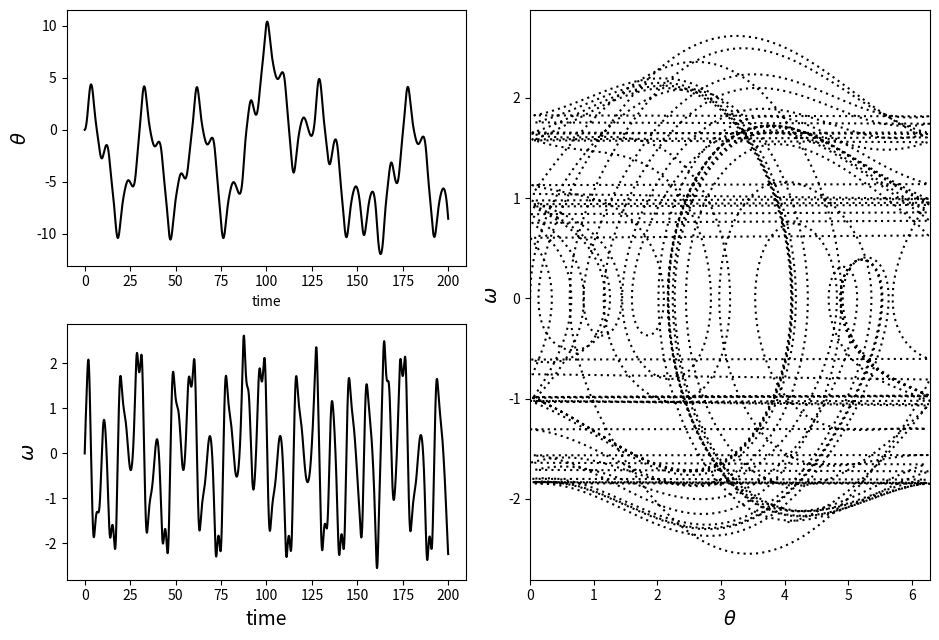

This figure's Python source: (Note: this script raises an exception after producing the figure.)
import numpy as np
import matplotlib.pyplot as plt
from scipy.integrate import odeint


def f(y, t, params):
    theta, omega = y  # unpack current values
    Q, d, Omega = params  # unpack parameters
    derivs = [omega,  # list of dy/dt=f functions
              -omega / Q + np.sin(theta) + d * np.cos(Omega * t)]
    return derivs


# Parameters
Q = 2.0  # quality factor (inverse damping)
d = 1.5  # forcing amplitude
Omega = 0.65  # drive frequency

# Initial values
theta0 = 0.0  # initial angular displacement
omega0 = 0.0  # initial angular velocity

# Bundle parameters for ODE solver
params = [Q, d, Omega]

# Bundle initial conditions for ODE solver
y0 = [theta0, omega0]

# Make time array for solution
tStop = 200.
tInc = 0.05
t = np.arange(0., tStop, tInc)

# Call the ODE solver
psoln = odeint(f, y0, t, args=(params,))

# Plot results
fig = plt.figure(figsize=(9.5, 6.5))

# Plot theta as a function of time
ax1 = fig.add_subplot(221)
ax1.plot(t, psoln[:, 0], color='black')
ax1.set_xlabel('time')
ax1.set_ylabel(r'$\theta$', fontsize=14)

# Plot omega as a function of time
ax2 = fig.add_subplot(223)
ax2.plot(t, psoln[:, 1], color='black')
ax2.set_xlabel('time', fontsize=14)
ax2.set_ylabel(r'$\omega$', fontsize=14)

# Plot omega vs theta
ax3 = fig.add_subplot(122)
twopi = 2.0 * np.pi
ax3.plot(psoln[:, 0] % twopi, psoln[:, 1],
         dashes=(1, 2), ms=1, color='black')
ax3.set_xlabel(r'$\theta$', fontsize=14)
ax3.set_ylabel(r'$\omega$', fontsize=14)
ax3.set_xlim(0., twopi)

plt.tight_layout()
plt.savefig('figures/odePend.pdf')
plt.show()

"""
Introduction to Python for Science & Engineering
[redacted]
Code last edited: 2018-09-15

Numerically solves for the angle as a function of time
for a nonlinear pendulum.
"""
